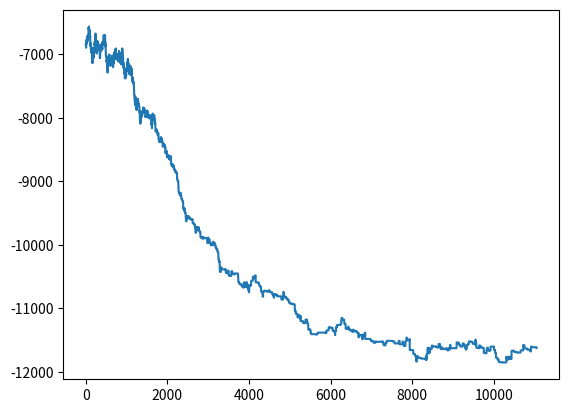

Recreate this plot in Python.
from math import exp
from random import randint, random, sample
import matplotlib.pyplot as plt
from copy import copy
from PIL import Image


class Point:
    """
    This class wraps simple
    """
    def __init__(self, is_filled=True):
        self.positive_neighbourhood = list()
        self.negative_neighbourhood = list()
        self.neighbourhood = list()
        self.is_filled = is_filled

    @property
    def positive_values(self):
        return [1.0 if v.is_filled else 0.0 for v in self.positive_neighbourhood]

    @property
    def negative_values(self):
        return [1.0 if v.is_filled else 0.0 for v in self.negative_neighbourhood]

    def __str__(self):
        return str(self.is_filled)

    def __repr__(self):
        return repr(self.is_filled)


class Neighbourhood:
    def __init__(self, table, neighbourhood_positions, start_position, size):
        self.table = table
        self.neighbourhood_positions = neighbourhood_positions
        self.start_position = start_position
        self.size = size

    def __iter__(self):
        self.index = 0
        return self

    def is_index_valid(self, index):
        return 0 <= index < self.size

    def __next__(self):
        if not len(self.neighbourhood_positions) > self.index:
            raise StopIteration
        while not self.is_index_valid(self.start_position[0] + self.neighbourhood_positions[self.index][0]) \
                or not self.is_index_valid(self.start_position[1] + self.neighbourhood_positions[self.index][1]):
            self.index += 1
            if not len(self.neighbourhood_positions) > self.index:
                raise StopIteration
        self.index += 1
        return self.table[self.start_position[0] + self.neighbourhood_positions[self.index - 1][0]][
            self.start_position[1] + self.neighbourhood_positions[self.index - 1][1]]


def calculate_energy(point: Point, positive_factor, negative_factor):
    return 0. if not point.is_filled else sum(point.positive_values) * positive_factor - sum(
        point.negative_values) * negative_factor


def create_new_state(last_state, energy, positive_factor, negative_factor):
    """
    This function generates new state for our simulation, it simply swaps the 'is_filled' field between two Point objects
    and performs all needed calculations
    :param last_state: previous state of the simulation
    :param energy: previous energy of the simulation
    :param positive_factor: positive factor for energy calculation
    :param negative_factor: negative factor for energy calculation
    :return: position of points swapped, energy of the new state
    """

    # here we obtain fields to swap in order to create new state
    #------
    def test_one(ituple):
        return last_state[ituple[0]][ituple[1]].is_filled

    def test_done(ituple):
        return not last_state[ituple[0]][ituple[1]].is_filled

    former_positions = [(randint(0, len(last_state) - 1), randint(0, len(last_state) - 1)) for i in
                        range(len(last_state))]
    new_positions = [(randint(0, len(last_state) - 1), randint(0, len(last_state) - 1)) for i in
                     range(len(last_state))]
    former_positions = list(filter(test_one, former_positions))
    new_positions = list(filter(test_done, new_positions))
    former_positions = former_positions[:min(len(former_positions), len(new_positions), 3)]
    new_positions = new_positions[:len(former_positions)]
    #------
    for i in range(len(former_positions)):
        x_1 = former_positions[i][0]
        x_2 = new_positions[i][0]
        y_1 = former_positions[i][1]
        y_2 = new_positions[i][1]
        energy = subtract_old_values(energy, last_state, negative_factor, positive_factor, x_1, x_2, y_1, y_2)
        last_state[x_1][y_1].is_filled, last_state[x_2][y_2].is_filled = \
            last_state[x_2][y_2].is_filled, last_state[x_1][y_1].is_filled
        energy = add_new_values(energy, last_state, negative_factor, positive_factor, x_1, x_2, y_1, y_2)
    return former_positions, new_positions, energy


def subtract_old_values(energy, last_state, negative_factor, positive_factor, x_1, x_2, y_1, y_2):
    """
    This function subtracts the values from the fromer energy value, has sense combined with add_new_values
    :param energy:
    :param last_state:
    :param negative_factor:
    :param positive_factor:
    :param x_1:
    :param x_2:
    :param y_1:
    :param y_2:
    :return: change in energy of the universe
    """
    energy -= sum(
        [calculate_energy(point, positive_factor, negative_factor) for point in last_state[x_1][y_1].neighbourhood])
    energy -= sum(
        [calculate_energy(point, positive_factor, negative_factor) for point in last_state[x_2][y_2].neighbourhood])
    return energy


def add_new_values(energy, last_state, negative_factor, positive_factor, x_1, x_2, y_1, y_2):
    """
    This function is similar to the subtract_old_values
    :param energy:
    :param last_state:
    :param negative_factor:
    :param positive_factor:
    :param x_1:
    :param x_2:
    :param y_1:
    :param y_2:
    :return: change in the energy of universe
    """
    energy += sum(
        [calculate_energy(point, positive_factor, negative_factor) for point in last_state[x_1][y_1].neighbourhood])
    energy += sum(
        [calculate_energy(point, positive_factor, negative_factor) for point in last_state[x_2][y_2].neighbourhood])
    return energy


def restore_change(first_position, second_position, state, energy, positive_factor, negative_factor):
    """
    This function restores the changes made to the universe if it's new state is not accepted
    :param first_position: list of former positions of filled cells
    :param second_position: list of former position of empty cells
    :param state:
    :param energy:
    :param positive_factor: factor of the positive neighbourhood
    :param negative_factor: factor of the negative neighbourhood
    :return: energy of the previous state
    """
    for i in range(len(first_position)):
        energy = subtract_old_values(energy, state, negative_factor, positive_factor, first_position[i][0],
                                     second_position[i][0], first_position[i][1], second_position[i][1])
        state[first_position[i][0]][first_position[i][1]].is_filled, state[second_position[i][0]][
            second_position[i][1]].is_filled = \
            state[second_position[i][0]][second_position[i][1]].is_filled, state[first_position[i][0]][
                first_position[i][1]].is_filled
        energy = add_new_values(energy, state, negative_factor, positive_factor, first_position[i][0],
                                second_position[i][0], first_position[i][1], second_position[i][1])
    return energy


def acceptance(old_cost, new_cost, T):
    return exp(min((old_cost - new_cost) / T / 2, 1.0))


def input_factory(size, density, positive_neighbourhood, negative_nieghbourhood, positive_factor, negative_factor):
    """

    :param size: size of the universe
    :param density: density of filled cells
    :param positive_neighbourhood:
    :param negative_nieghbourhood:
    :return: tuple consisting of generated universe and it's energy
    """
    tmp_table = [
        [Point(is_filled=True if density > random() else False) for j in range(0, size)] for i in
        range(0, size)
        ]
    for i in range(size):
        for j in range(size):
            tmp_table[i][j].negative_neighbourhood.extend(
                Neighbourhood(tmp_table, negative_nieghbourhood, (i, j), size))
            tmp_table[i][j].positive_neighbourhood.extend(
                Neighbourhood(tmp_table, positive_neighbourhood, (i, j), size))
            for point in Neighbourhood(tmp_table, negative_nieghbourhood, (i, j), size):
                point.neighbourhood.append(tmp_table[i][j])
            for point in Neighbourhood(tmp_table, positive_neighbourhood, (i, j), size):
                point.neighbourhood.append(tmp_table[i][j])

    energy = table_energy(tmp_table, positive_factor, negative_factor)

    return tmp_table, energy


def table_energy(tmp_table, positive_factor, negative_factor):
    """
    This function calculates the energy of the universe, for sake of the optimisation used only during initialisation
    :param tmp_table: universe state
    :param positive_factor: factor of positive neighbourhood
    :param negative_factor: factor of
    :return: energy of the universe
    """
    energy = 0.0
    for row in tmp_table:
        for point in row:
            energy += calculate_energy(point, positive_factor , negative_factor)
    return energy


def simulated_annealing(start_input, start_energy):
    """
    Function performs simulated_annealing in order to simulate our system
    :param start_input: the input state of the universe
    :param start_energy: the start energy of the universe
    :return: tuple consisting of final state of universe and list of energy of the all states it went through
    """
    T = abs(start_energy / 170.0)
    T_min = T / 50000.0
    alpha_factor = 0.88
    energy_list = list()
    while T > T_min:
        for i in range(130):
            point_a, point_b, energy = create_new_state(start_input, start_energy, 5, 5)
            ap = acceptance(start_energy, energy, T)
            if ap < random():
                energy = restore_change(point_a, point_b, start_input, energy, 5, 5)
            start_energy = energy
            energy_list.append(start_energy)
        T *= alpha_factor
    return start_input, energy_list


def generate_image(input_data, width, height, name):
    img = Image.frombytes('L', (width, height), bytes([0 if p.is_filled else 255 for row in input_data for p in row]))
    img.save(name)


#example of usage
if __name__ == '__main__':
    tab, energy = input_factory(35, 0.25,
                                (), ((-1, 1), (1, -1), (-1, -1), (1, 1), (1, 0), (0, 1), (-1, 0), (0, -1), (-2, 2), (2, -2),
                                 (-2, -2), (2, 2), (2, 0), (0, 2), (-2, 0), (0, -2), (2, 1), (-2, 1), (2, -1),
                                 (-2, -1)), 5, 5)
    generate_image(tab, 35, 35, 'stonamilion.png')
    tab, energy_list = simulated_annealing(tab, energy)
    plt.clf()
    plt.plot(range(0, len(energy_list)), energy_list)
    generate_image(tab, 35, 35, 'stonasto.png')
    plt.savefig('cost2.png')
